Run: headless pygame with SDL's dummy video driver; simulated clock (each Clock.tick advances the game by its frame time, no real sleeping); random seed 0; keys injected as events and as key.get_pressed() state; mouse plan: one left click at the window centre at the start of phase 2, then a move to the lower-right quarter at the start of phase 3.
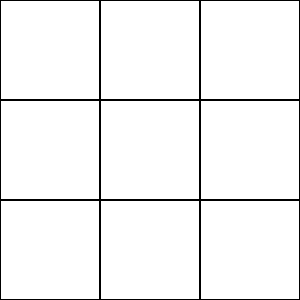
Frame 1 of 4 · flips 1–60 · no input
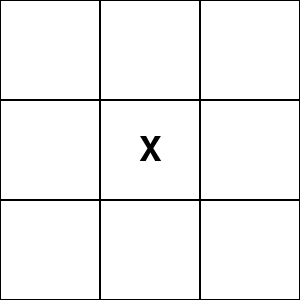
Frame 2 of 4 · flips 61–180 · clicked the window centre · tapped SPACE, RETURN · held RIGHT (→), D
Frame 3 of 4 · flips 181–300 · moved the mouse to the lower-right quarter · held DOWN (↓), S · screen unchanged from frame 2, image omitted
Frame 4 of 4 · flips 301–420 · held LEFT (←), A, UP (↑), W · screen unchanged from frame 3, image omitted

The pygame program that drew these frames:

import pygame
pygame.init()

#Set up the game window
WIDTH, HEIGHT = 300, 300
screen = pygame.display.set_mode((WIDTH, HEIGHT))

#Set up the game board
board = [
    ['', '', ''],
    ['', '', ''],
    ['', '', '']
]

#Set up the players
players = ['X', 'O']
current_player = 0

#Set up the font
font = pygame.font.Font(None, 50)

#Set up the game loop
running = True
while running:
    #Check for events
    for event in pygame.event.get():
        if event.type == pygame.QUIT:
            running = False
        elif event.type == pygame.MOUSEBUTTONDOWN:
            #Get the position of the mouse click
            pos = pygame.mouse.get_pos()

            #Get the row and column of the square clicked
            row = pos[1] // 100
            col = pos[0] // 100

            #Make the move if the square is empty
            if board[row][col] == '':
                board[row][col] = players[current_player]

                #Switch to the next player
                current_player = (current_player + 1) % 2

    #Draw the game board
    screen.fill((255, 255, 255))
    for row in range(3):
        for col in range(3):
            #Draw the squares
            pygame.draw.rect(screen, (0, 0, 0), (col * 100, row * 100, 100, 100), 1)

            #Draw the X's and O's
            if board[row][col] != '':
                text = font.render(board[row][col], True, (0, 0, 0))
                text_rect = text.get_rect(center=(col * 100 + 50, row * 100 + 50))
                screen.blit(text, text_rect)

    #Update the display
    pygame.display.update()

#Quit Pygame
pygame.quit()
